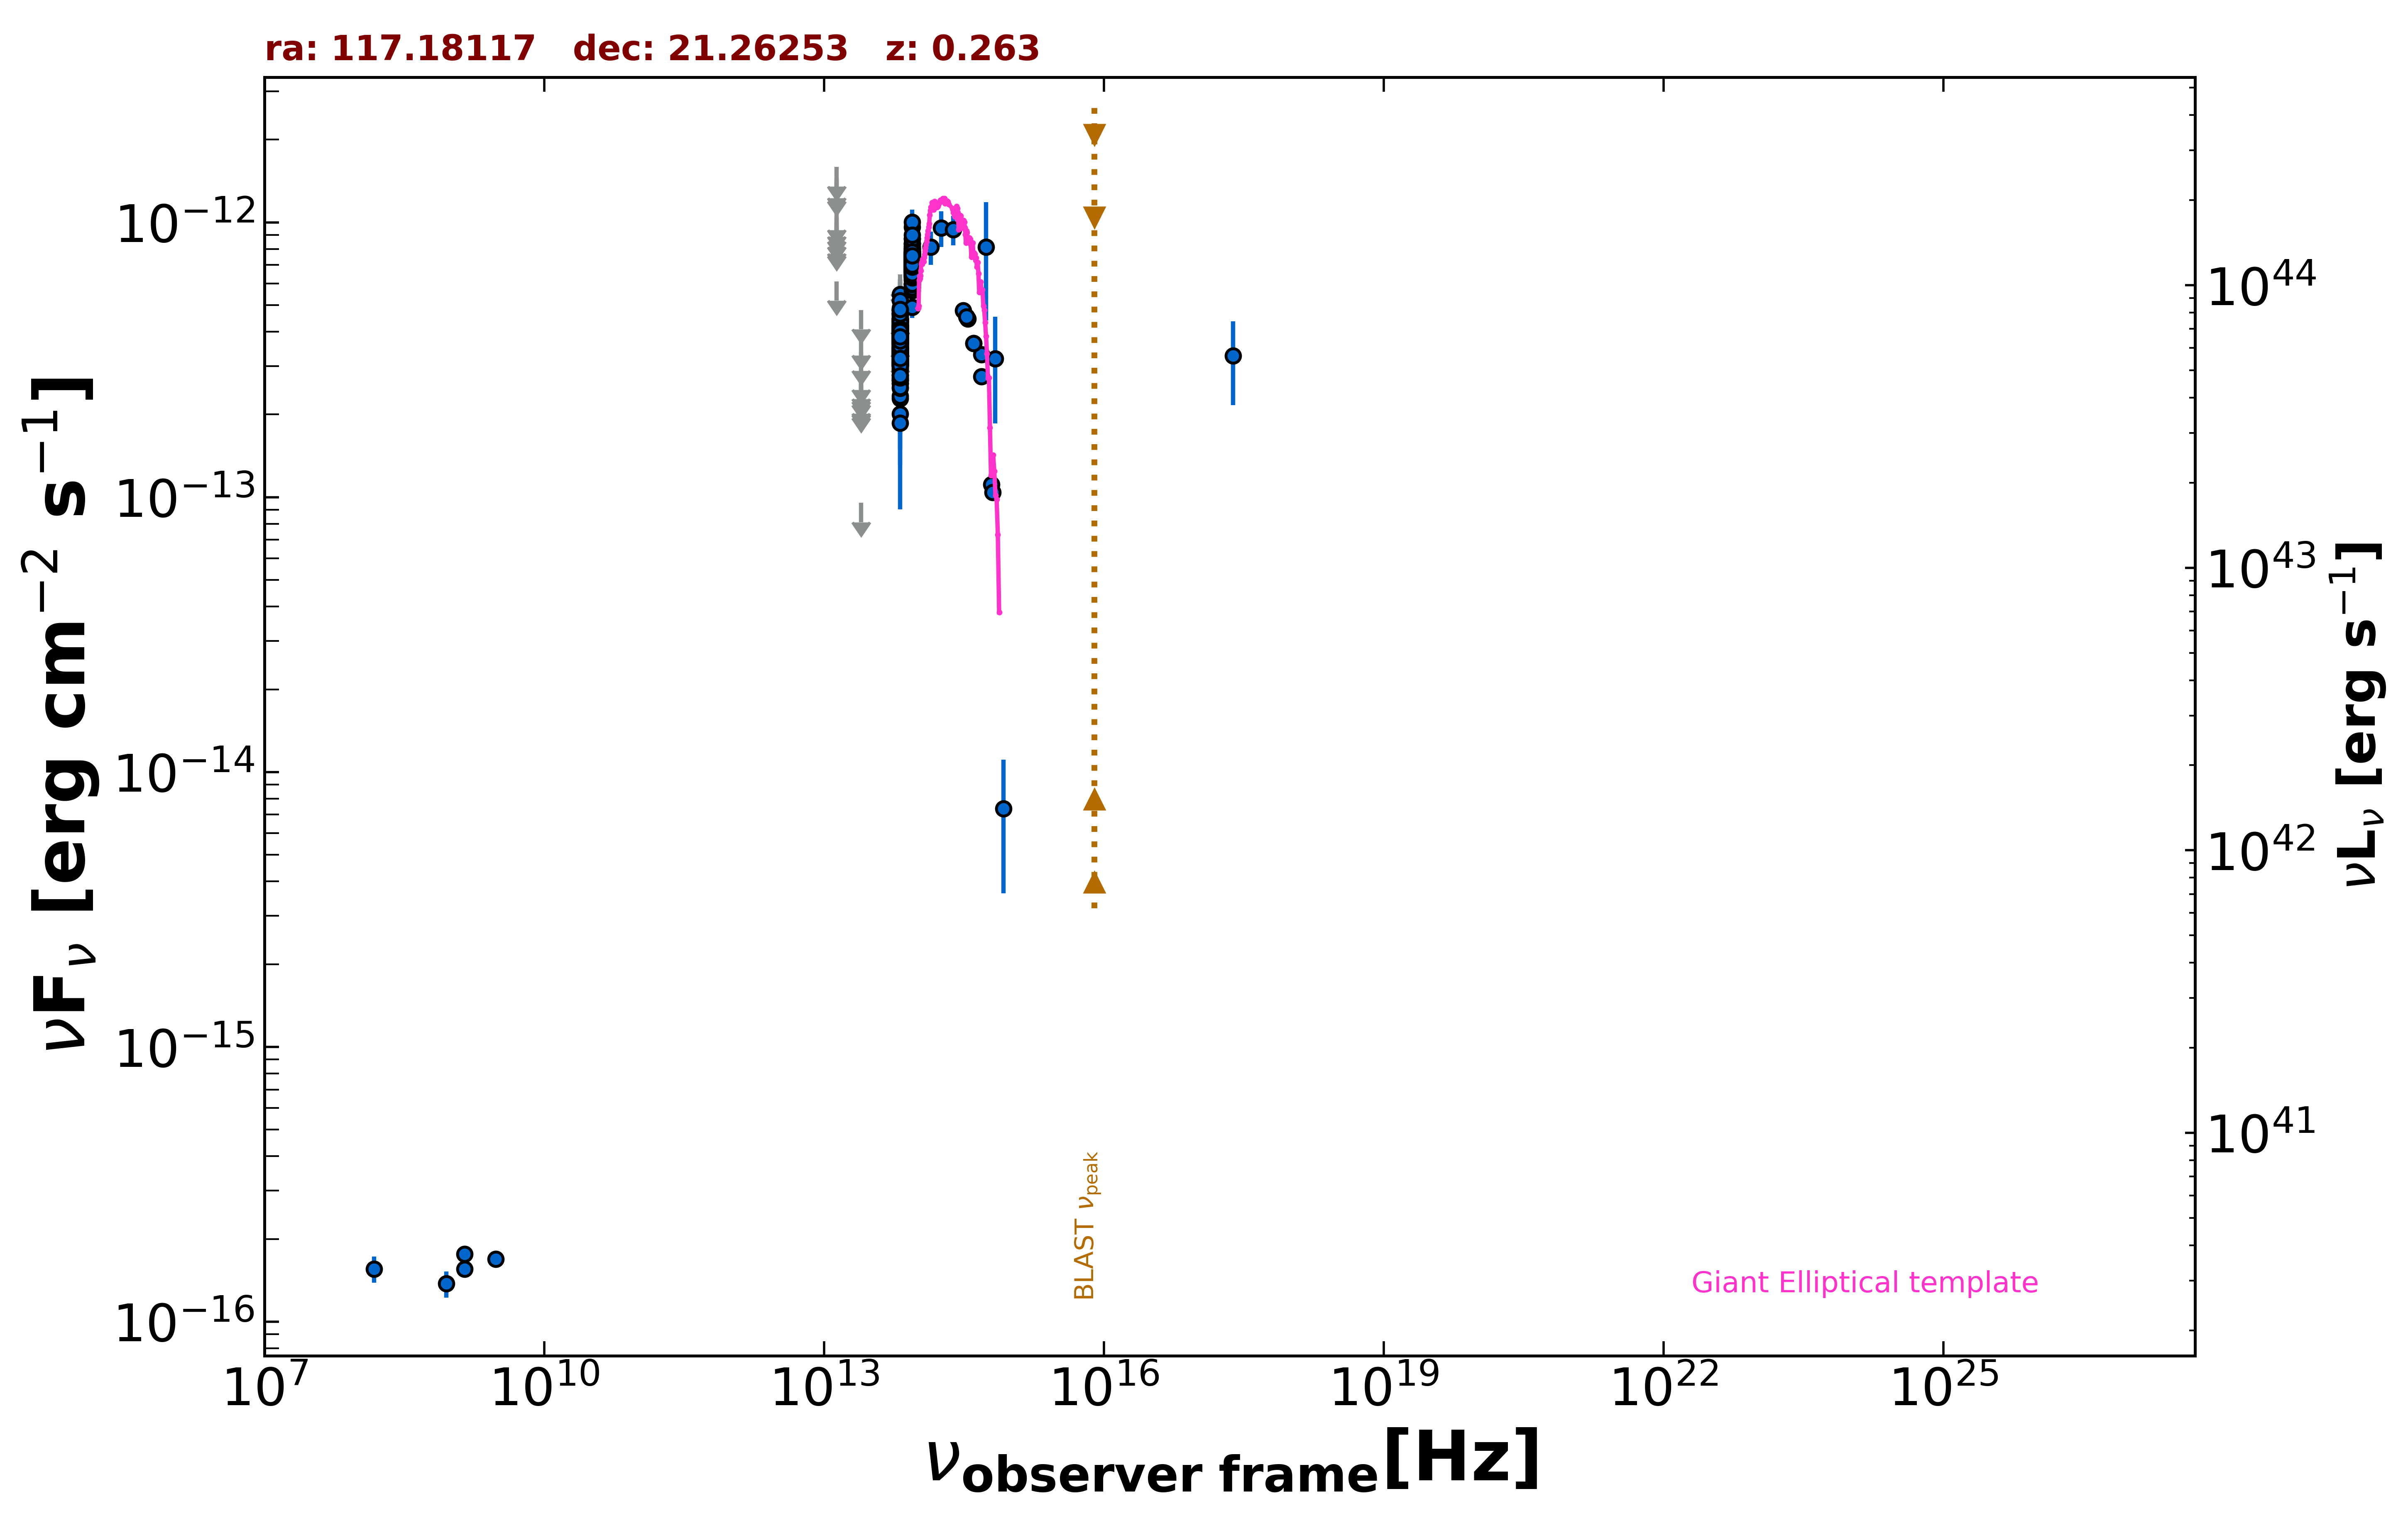

Values plotted in this chart, from the file beside it:
freq., flux, err_flux, MJD_start, MJD_end, flag, catalog, reference
1.400e+09, 1.763e-16, 2.050e-18, 55000, 55000, , FIRST, White et al. 1997  ApJ  475 479
1.400e+09, 1.554e-16, 7.000e-18, 55000, 55000, , NVSS, Condon et al. 1998  AJ  115  1693
8.870e+08, 1.375e-16, 1.510e-17, 55000, 55000, , RACS, Hale et al. 2021  PASA  38  e058
3.000e+09, 1.692e-16, 7.500e-18, 55000, 55000, , VLASSQL, Gordon et al. 2021  ApJS  255  30
2.418e+17, 3.268e-13, 1.105e-13, 55000, 55000, , RASS, Boller et al. 2016  A&A  103  1
1.500e+08, 1.557e-16, 1.690e-17, 55000, 55000, , TGSS150, Intema et al. 2017  A&A  598  A781
1.389e+14, 8.128e-13, 1.111e-13, 55000, 55000, , 2MASS, Skrutskie et al. 2006  AJ  131  1163
1.804e+14, 9.554e-13, 1.413e-13, 55000, 55000, , 2MASS, Skrutskie et al. 2006  AJ  131  1163
2.427e+14, 9.414e-13, 1.156e-13, 55000, 55000, , 2MASS, Skrutskie et al. 2006  AJ  131  1163
8.817e+13, 7.427e-13, 3.250e-15, 55000, 55000, , UNWISE, Schlafly et al. 2019  ApJS  240  30
6.517e+13, 3.820e-13, 4.150e-15, 55000, 55000, , UNWISE, Schlafly et al. 2019  ApJS  240  30
8.817e+13, 7.087e-13, 1.760e-14, 55000, 55000, , WISE, Wright et al. 2010  AJ  140  1868
6.517e+13, 3.811e-13, 1.335e-14, 55000, 55000, , WISE, Wright et al. 2010  AJ  140  1868
2.498e+13, 9.540e-14, 0.000e+00, 55000, 55000, UL, WISE, Wright et al. 2010  AJ  140  1868
1.363e+13, 6.103e-13, 0.000e+00, 55000, 55000, UL, WISE, Wright et al. 2010  AJ  140  1868
8.817e+13, 7.421e-13, 4.035e-14, 57315, 57315, , NEOWISE, Mainzer et al. 2014  ApJ  792  30
6.517e+13, 3.335e-13, 5.585e-14, 57315, 57315, , NEOWISE, Mainzer et al. 2014  ApJ  792  30
8.817e+13, 7.594e-13, 3.990e-14, 57315, 57315, , NEOWISE, Mainzer et al. 2014  ApJ  792  30
6.517e+13, 2.290e-13, 4.305e-14, 57315, 57315, , NEOWISE, Mainzer et al. 2014  ApJ  792  30
8.817e+13, 5.798e-13, 3.630e-14, 57315, 57315, , NEOWISE, Mainzer et al. 2014  ApJ  792  30
6.517e+13, 4.465e-13, 4.490e-14, 57315, 57315, , NEOWISE, Mainzer et al. 2014  ApJ  792  30
8.817e+13, 7.299e-13, 3.630e-14, 57479, 57479, , NEOWISE, Mainzer et al. 2014  ApJ  792  30
6.517e+13, 3.976e-13, 5.030e-14, 57479, 57479, , NEOWISE, Mainzer et al. 2014  ApJ  792  30
8.817e+13, 8.025e-13, 4.065e-14, 57479, 57479, , NEOWISE, Mainzer et al. 2014  ApJ  792  30
6.517e+13, 3.495e-13, 3.450e-14, 57479, 57479, , NEOWISE, Mainzer et al. 2014  ApJ  792  30
8.817e+13, 6.958e-13, 3.140e-14, 57479, 57479, , NEOWISE, Mainzer et al. 2014  ApJ  792  30
6.517e+13, 3.886e-13, 3.655e-14, 57479, 57479, , NEOWISE, Mainzer et al. 2014  ApJ  792  30
8.817e+13, 7.339e-13, 3.245e-14, 57479, 57479, , NEOWISE, Mainzer et al. 2014  ApJ  792  30
6.517e+13, 4.340e-13, 6.500e-14, 57479, 57479, , NEOWISE, Mainzer et al. 2014  ApJ  792  30
8.817e+13, 7.373e-13, 3.535e-14, 57479, 57479, , NEOWISE, Mainzer et al. 2014  ApJ  792  30
6.517e+13, 3.752e-13, 3.600e-14, 57479, 57479, , NEOWISE, Mainzer et al. 2014  ApJ  792  30
8.817e+13, 7.252e-13, 3.210e-14, 57479, 57479, , NEOWISE, Mainzer et al. 2014  ApJ  792  30
6.517e+13, 3.089e-13, 4.025e-14, 57479, 57479, , NEOWISE, Mainzer et al. 2014  ApJ  792  30
8.817e+13, 7.448e-13, 5.355e-14, 57479, 57479, , NEOWISE, Mainzer et al. 2014  ApJ  792  30
6.517e+13, 2.661e-13, 4.185e-14, 57479, 57479, , NEOWISE, Mainzer et al. 2014  ApJ  792  30
8.817e+13, 7.462e-13, 4.335e-14, 57478, 57478, , NEOWISE, Mainzer et al. 2014  ApJ  792  30
6.517e+13, 3.501e-13, 3.780e-14, 57478, 57478, , NEOWISE, Mainzer et al. 2014  ApJ  792  30
8.817e+13, 7.199e-13, 3.650e-14, 57478, 57478, , NEOWISE, Mainzer et al. 2014  ApJ  792  30
6.517e+13, 4.202e-13, 4.145e-14, 57478, 57478, , NEOWISE, Mainzer et al. 2014  ApJ  792  30
8.817e+13, 7.319e-13, 3.105e-14, 57479, 57479, , NEOWISE, Mainzer et al. 2014  ApJ  792  30
6.517e+13, 4.106e-13, 3.675e-14, 57479, 57479, , NEOWISE, Mainzer et al. 2014  ApJ  792  30
8.817e+13, 8.010e-13, 4.060e-14, 57478, 57478, , NEOWISE, Mainzer et al. 2014  ApJ  792  30
6.517e+13, 4.654e-13, 3.905e-14, 57478, 57478, , NEOWISE, Mainzer et al. 2014  ApJ  792  30
8.817e+13, 7.166e-13, 3.895e-14, 57479, 57479, , NEOWISE, Mainzer et al. 2014  ApJ  792  30
6.517e+13, 4.183e-13, 4.825e-14, 57479, 57479, , NEOWISE, Mainzer et al. 2014  ApJ  792  30
8.817e+13, 6.926e-13, 3.000e-14, 57479, 57479, , NEOWISE, Mainzer et al. 2014  ApJ  792  30
6.517e+13, 3.636e-13, 4.635e-14, 57479, 57479, , NEOWISE, Mainzer et al. 2014  ApJ  792  30
8.817e+13, 7.239e-13, 3.405e-14, 58774, 58774, , NEOWISE, Mainzer et al. 2014  ApJ  792  30
6.517e+13, 3.052e-13, 4.575e-14, 58774, 58774, , NEOWISE, Mainzer et al. 2014  ApJ  792  30
8.817e+13, 7.462e-13, 4.675e-14, 58774, 58774, , NEOWISE, Mainzer et al. 2014  ApJ  792  30
6.517e+13, 3.843e-13, 5.325e-14, 58774, 58774, , NEOWISE, Mainzer et al. 2014  ApJ  792  30
8.817e+13, 7.080e-13, 3.655e-14, 58774, 58774, , NEOWISE, Mainzer et al. 2014  ApJ  792  30
6.517e+13, 4.210e-13, 5.015e-14, 58774, 58774, , NEOWISE, Mainzer et al. 2014  ApJ  792  30
8.817e+13, 7.448e-13, 3.360e-14, 58774, 58774, , NEOWISE, Mainzer et al. 2014  ApJ  792  30
6.517e+13, 3.271e-13, 4.685e-14, 58774, 58774, , NEOWISE, Mainzer et al. 2014  ApJ  792  30
8.817e+13, 7.339e-13, 3.720e-14, 56953, 56953, , NEOWISE, Mainzer et al. 2014  ApJ  792  30
6.517e+13, 2.894e-13, 5.630e-14, 56953, 56953, , NEOWISE, Mainzer et al. 2014  ApJ  792  30
8.817e+13, 7.366e-13, 3.665e-14, 56953, 56953, , NEOWISE, Mainzer et al. 2014  ApJ  792  30
6.517e+13, 3.313e-13, 4.995e-14, 56953, 56953, , NEOWISE, Mainzer et al. 2014  ApJ  792  30
8.817e+13, 7.462e-13, 5.225e-14, 56953, 56953, , NEOWISE, Mainzer et al. 2014  ApJ  792  30
... 471 more rows
